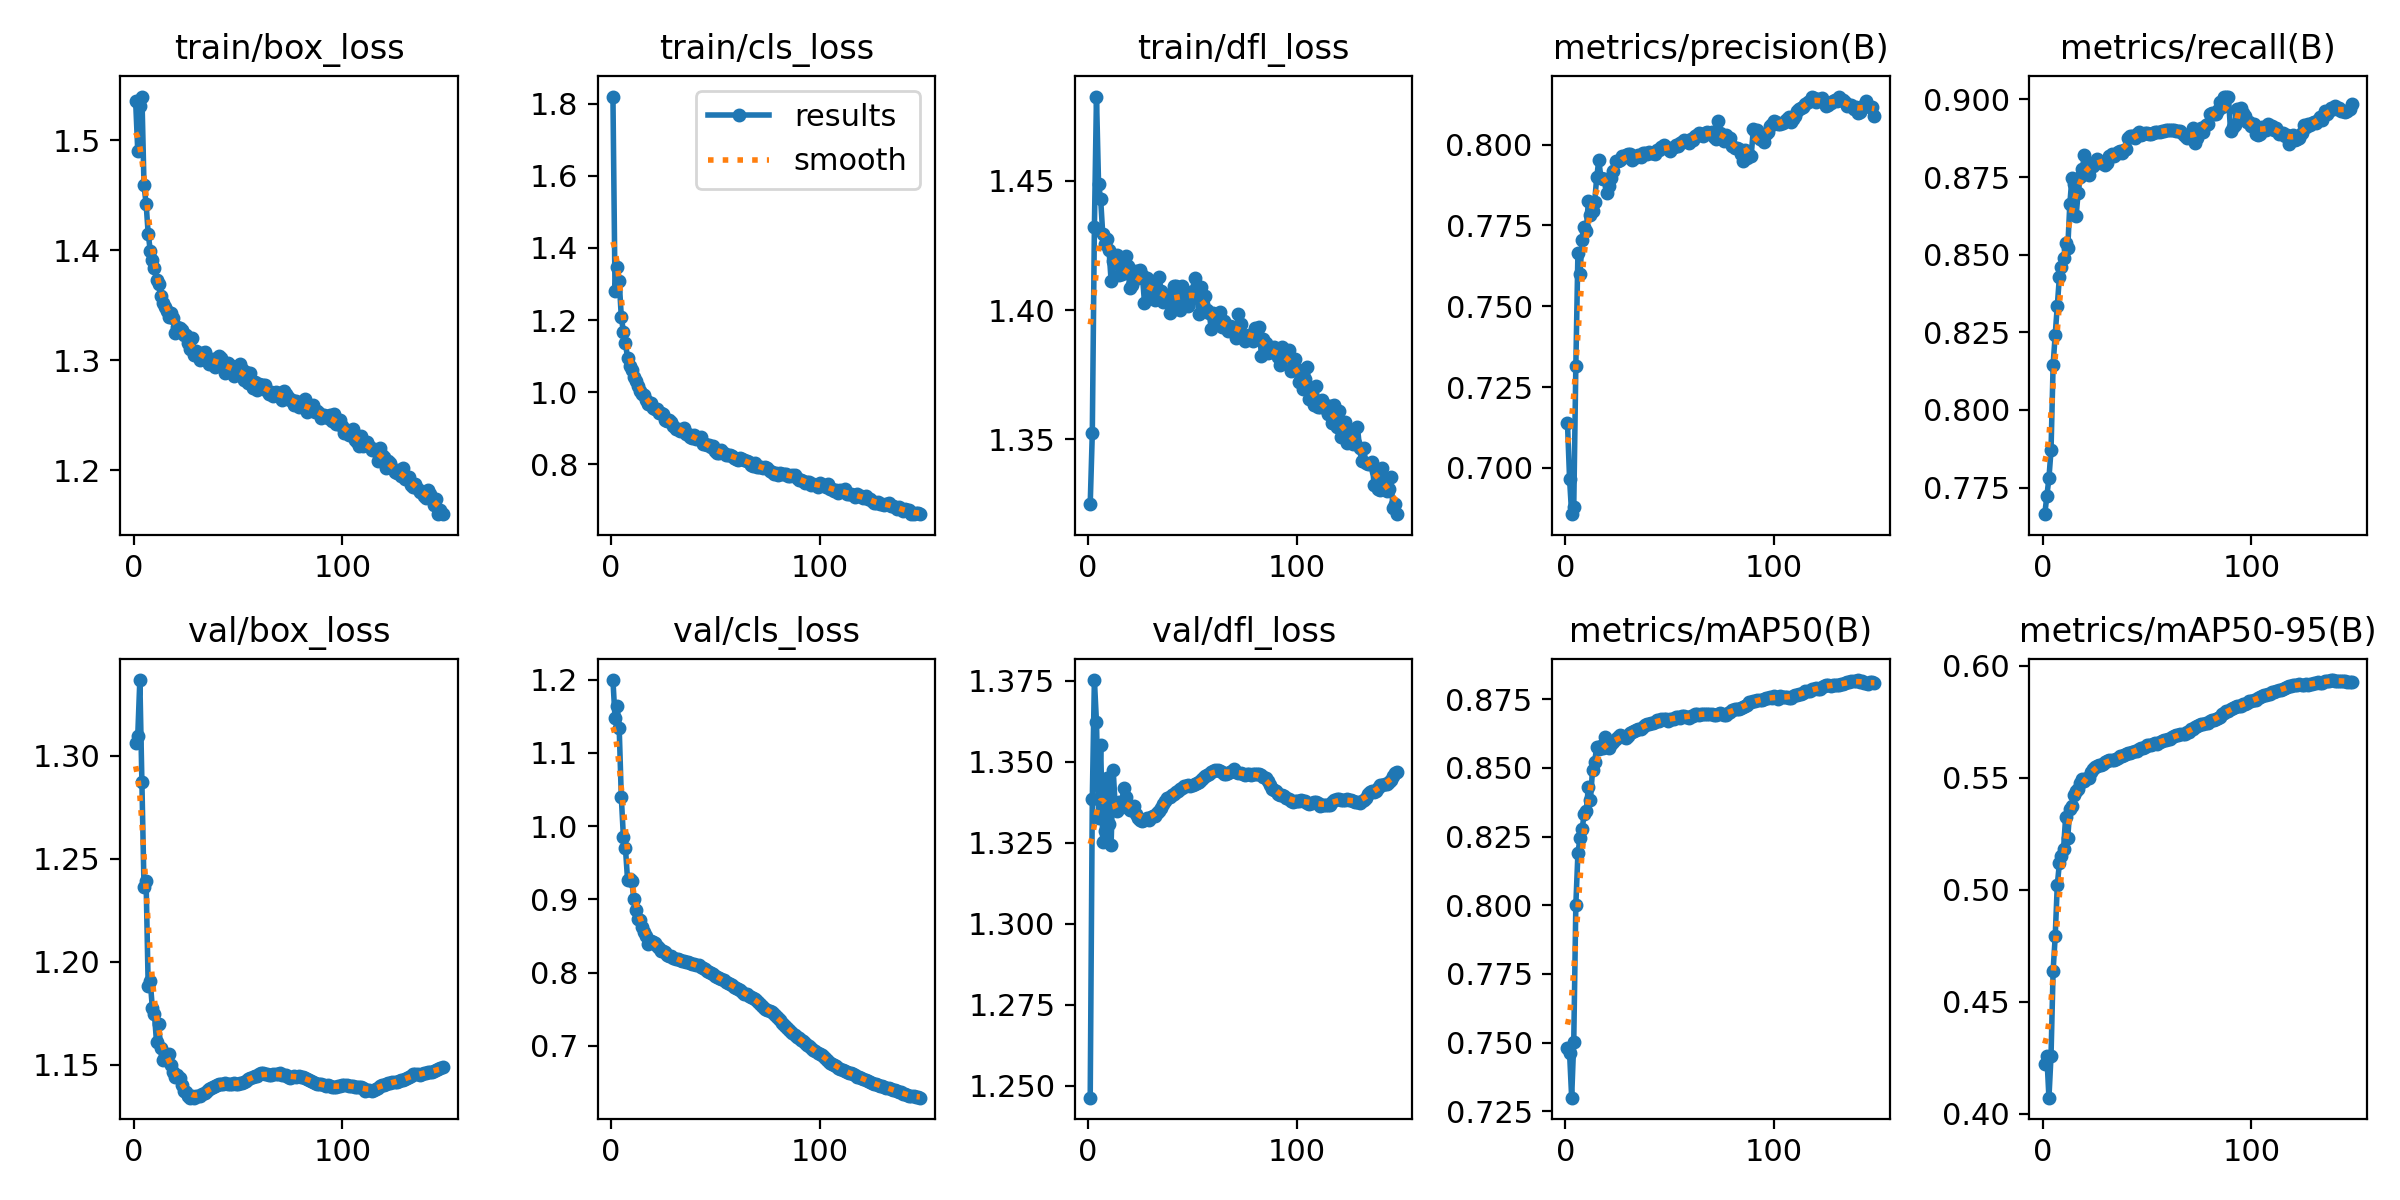

The data file committed next to this chart (first rows):
epoch, time, train/box_loss, train/cls_loss, train/dfl_loss, metrics/precision(B), metrics/recall(B), metrics/mAP50(B), metrics/mAP50-95(B), val/box_loss, val/cls_loss, val/dfl_loss, lr/pg0, lr/pg1, lr/pg2
1, 216, 1.535, 1.82, 1.325, 0.7138, 0.7665, 0.7481, 0.422, 1.306, 1.2, 1.246, 0.003332, 0.003332, 0.003332
2, 422.6, 1.49, 1.282, 1.352, 0.6966, 0.7722, 0.7462, 0.4258, 1.31, 1.148, 1.339, 0.006643, 0.006643, 0.006643
3, 624.8, 1.531, 1.348, 1.432, 0.6857, 0.7781, 0.7299, 0.4072, 1.337, 1.164, 1.375, 0.009933, 0.009933, 0.009933
4, 825.3, 1.54, 1.308, 1.483, 0.6879, 0.787, 0.7504, 0.4259, 1.287, 1.134, 1.362, 0.009901, 0.009901, 0.009901
5, 1026, 1.459, 1.209, 1.449, 0.7317, 0.8145, 0.8002, 0.4638, 1.236, 1.04, 1.333, 0.009868, 0.009868, 0.009868
6, 1226, 1.442, 1.168, 1.443, 0.7666, 0.8242, 0.8189, 0.4791, 1.239, 0.9858, 1.355, 0.009835, 0.009835, 0.009835
7, 1426, 1.415, 1.136, 1.429, 0.7601, 0.8334, 0.8244, 0.5021, 1.188, 0.9698, 1.325, 0.009802, 0.009802, 0.009802
8, 1627, 1.4, 1.094, 1.426, 0.7705, 0.8428, 0.8277, 0.5118, 1.19, 0.9269, 1.329, 0.009769, 0.009769, 0.009769
9, 1828, 1.391, 1.072, 1.428, 0.7745, 0.8461, 0.833, 0.5153, 1.177, 0.9272, 1.345, 0.009736, 0.009736, 0.009736
10, 2029, 1.383, 1.062, 1.423, 0.7734, 0.8489, 0.8342, 0.5182, 1.174, 0.9258, 1.331, 0.009703, 0.009703, 0.009703
11, 2230, 1.373, 1.041, 1.411, 0.7824, 0.8537, 0.8431, 0.5325, 1.161, 0.9006, 1.324, 0.00967, 0.00967, 0.00967
12, 2431, 1.369, 1.031, 1.419, 0.7782, 0.852, 0.8384, 0.523, 1.17, 0.885, 1.347, 0.009637, 0.009637, 0.009637
13, 2632, 1.359, 1.017, 1.418, 0.7795, 0.8662, 0.8493, 0.5362, 1.158, 0.8726, 1.336, 0.009604, 0.009604, 0.009604
14, 2833, 1.352, 1.003, 1.421, 0.7822, 0.8748, 0.8522, 0.5375, 1.152, 0.8722, 1.335, 0.009571, 0.009571, 0.009571
15, 3032, 1.349, 0.994, 1.414, 0.7899, 0.8727, 0.8576, 0.5425, 1.155, 0.8622, 1.337, 0.009538, 0.009538, 0.009538
16, 3233, 1.345, 0.9908, 1.414, 0.7952, 0.8625, 0.857, 0.5443, 1.153, 0.8553, 1.336, 0.009505, 0.009505, 0.009505
17, 3435, 1.339, 0.9772, 1.415, 0.7898, 0.87, 0.858, 0.5449, 1.155, 0.8506, 1.342, 0.009472, 0.009472, 0.009472
18, 3637, 1.343, 0.9667, 1.421, 0.7893, 0.8749, 0.8573, 0.5478, 1.15, 0.8393, 1.339, 0.009439, 0.009439, 0.009439
19, 3840, 1.338, 0.969, 1.417, 0.7895, 0.8777, 0.8611, 0.5493, 1.146, 0.8436, 1.336, 0.009406, 0.009406, 0.009406
20, 4042, 1.325, 0.9559, 1.408, 0.785, 0.8821, 0.8582, 0.5483, 1.144, 0.8415, 1.335, 0.009373, 0.009373, 0.009373
21, 4243, 1.331, 0.9523, 1.41, 0.7871, 0.8773, 0.8572, 0.5497, 1.145, 0.8403, 1.335, 0.00934, 0.00934, 0.00934
22, 4446, 1.329, 0.9544, 1.415, 0.7897, 0.8757, 0.8587, 0.5497, 1.144, 0.8356, 1.336, 0.009307, 0.009307, 0.009307
23, 4648, 1.328, 0.9425, 1.415, 0.7919, 0.8792, 0.8594, 0.5524, 1.14, 0.8334, 1.334, 0.009274, 0.009274, 0.009274
24, 4854, 1.323, 0.9407, 1.412, 0.7951, 0.8786, 0.8604, 0.5539, 1.137, 0.83, 1.333, 0.009241, 0.009241, 0.009241
25, 5059, 1.323, 0.9389, 1.416, 0.7948, 0.8797, 0.8613, 0.5549, 1.137, 0.8296, 1.332, 0.009208, 0.009208, 0.009208
26, 5262, 1.315, 0.9236, 1.413, 0.7952, 0.8808, 0.8619, 0.5554, 1.135, 0.828, 1.332, 0.009175, 0.009175, 0.009175
27, 5467, 1.31, 0.9203, 1.403, 0.7964, 0.8801, 0.8616, 0.5556, 1.134, 0.8241, 1.332, 0.009142, 0.009142, 0.009142
28, 5674, 1.32, 0.9216, 1.412, 0.7962, 0.8796, 0.8611, 0.5558, 1.135, 0.8227, 1.333, 0.009109, 0.009109, 0.009109
29, 5879, 1.305, 0.9172, 1.405, 0.7968, 0.88, 0.8607, 0.5562, 1.134, 0.8221, 1.332, 0.009076, 0.009076, 0.009076
30, 6083, 1.308, 0.9053, 1.41, 0.7973, 0.8789, 0.8617, 0.5569, 1.135, 0.8195, 1.333, 0.009043, 0.009043, 0.009043
31, 6290, 1.305, 0.8981, 1.411, 0.7972, 0.8795, 0.8627, 0.5573, 1.135, 0.8184, 1.333, 0.00901, 0.00901, 0.00901
32, 6498, 1.3, 0.8974, 1.404, 0.7953, 0.8818, 0.8631, 0.5581, 1.135, 0.8181, 1.333, 0.008977, 0.008977, 0.008977
33, 6706, 1.307, 0.8919, 1.408, 0.7958, 0.8823, 0.8636, 0.5579, 1.136, 0.8168, 1.334, 0.008944, 0.008944, 0.008944
34, 6912, 1.308, 0.8949, 1.413, 0.7962, 0.8818, 0.8638, 0.558, 1.136, 0.8159, 1.335, 0.008911, 0.008911, 0.008911
35, 7120, 1.302, 0.8998, 1.407, 0.7969, 0.8823, 0.864, 0.5582, 1.137, 0.8152, 1.336, 0.008878, 0.008878, 0.008878
36, 7325, 1.296, 0.8835, 1.403, 0.7963, 0.883, 0.8643, 0.5588, 1.138, 0.814, 1.337, 0.008845, 0.008845, 0.008845
37, 7528, 1.299, 0.8845, 1.406, 0.7973, 0.8833, 0.865, 0.5595, 1.139, 0.8141, 1.338, 0.008812, 0.008812, 0.008812
38, 7735, 1.302, 0.8741, 1.406, 0.7976, 0.8829, 0.8655, 0.5599, 1.139, 0.8127, 1.339, 0.008779, 0.008779, 0.008779
39, 7941, 1.294, 0.8725, 1.399, 0.7971, 0.8837, 0.8658, 0.5603, 1.14, 0.812, 1.339, 0.008746, 0.008746, 0.008746
40, 8147, 1.298, 0.8807, 1.4, 0.7977, 0.884, 0.8658, 0.5606, 1.14, 0.812, 1.34, 0.008713, 0.008713, 0.008713
41, 8352, 1.304, 0.8694, 1.409, 0.7975, 0.8874, 0.8664, 0.5609, 1.14, 0.8108, 1.34, 0.00868, 0.00868, 0.00868
42, 8556, 1.302, 0.8696, 1.409, 0.7974, 0.8883, 0.8665, 0.561, 1.141, 0.8097, 1.341, 0.008647, 0.008647, 0.008647
43, 8763, 1.295, 0.8748, 1.403, 0.7972, 0.8883, 0.8665, 0.5613, 1.141, 0.8079, 1.341, 0.008614, 0.008614, 0.008614
44, 8970, 1.288, 0.8557, 1.4, 0.7985, 0.8877, 0.8673, 0.5618, 1.141, 0.806, 1.342, 0.008581, 0.008581, 0.008581
45, 9175, 1.298, 0.8569, 1.409, 0.7984, 0.8889, 0.8672, 0.562, 1.141, 0.8045, 1.342, 0.008548, 0.008548, 0.008548
46, 9380, 1.294, 0.8521, 1.406, 0.7992, 0.8895, 0.8678, 0.5626, 1.141, 0.8022, 1.343, 0.008515, 0.008515, 0.008515
47, 9585, 1.295, 0.8526, 1.406, 0.7999, 0.8884, 0.8677, 0.5632, 1.141, 0.8008, 1.343, 0.008482, 0.008482, 0.008482
48, 9789, 1.286, 0.8476, 1.402, 0.7994, 0.8888, 0.8678, 0.5635, 1.141, 0.7997, 1.343, 0.008449, 0.008449, 0.008449
49, 9993, 1.29, 0.8492, 1.404, 0.7987, 0.8893, 0.8672, 0.5639, 1.14, 0.7981, 1.343, 0.008416, 0.008416, 0.008416
50, 10198, 1.293, 0.8367, 1.407, 0.798, 0.8892, 0.8677, 0.5645, 1.141, 0.7959, 1.343, 0.008383, 0.008383, 0.008383
51, 10404, 1.296, 0.8315, 1.413, 0.7989, 0.889, 0.8678, 0.5646, 1.141, 0.7938, 1.343, 0.00835, 0.00835, 0.00835
52, 10609, 1.292, 0.8323, 1.407, 0.7992, 0.8888, 0.8678, 0.5648, 1.141, 0.7925, 1.343, 0.008317, 0.008317, 0.008317
53, 10813, 1.282, 0.8394, 1.398, 0.7998, 0.8893, 0.8685, 0.5651, 1.141, 0.7913, 1.344, 0.008284, 0.008284, 0.008284
54, 11019, 1.29, 0.8298, 1.409, 0.7997, 0.8894, 0.8684, 0.5653, 1.142, 0.7894, 1.344, 0.008251, 0.008251, 0.008251
55, 11225, 1.279, 0.8252, 1.403, 0.8006, 0.8895, 0.868, 0.5651, 1.143, 0.7876, 1.345, 0.008218, 0.008218, 0.008218
56, 11431, 1.288, 0.8267, 1.405, 0.8009, 0.8894, 0.8688, 0.5658, 1.144, 0.7858, 1.346, 0.008185, 0.008185, 0.008185
57, 11636, 1.275, 0.8254, 1.4, 0.8015, 0.8897, 0.8688, 0.5663, 1.144, 0.7843, 1.346, 0.008152, 0.008152, 0.008152
58, 11842, 1.281, 0.8237, 1.399, 0.8012, 0.8899, 0.8685, 0.5668, 1.144, 0.7826, 1.346, 0.008119, 0.008119, 0.008119
59, 12045, 1.273, 0.8169, 1.393, 0.8006, 0.8902, 0.8681, 0.5668, 1.145, 0.7807, 1.347, 0.008086, 0.008086, 0.008086
60, 12247, 1.279, 0.8152, 1.399, 0.8017, 0.8903, 0.8688, 0.5672, 1.145, 0.7791, 1.347, 0.008053, 0.008053, 0.008053
... 88 more rows
